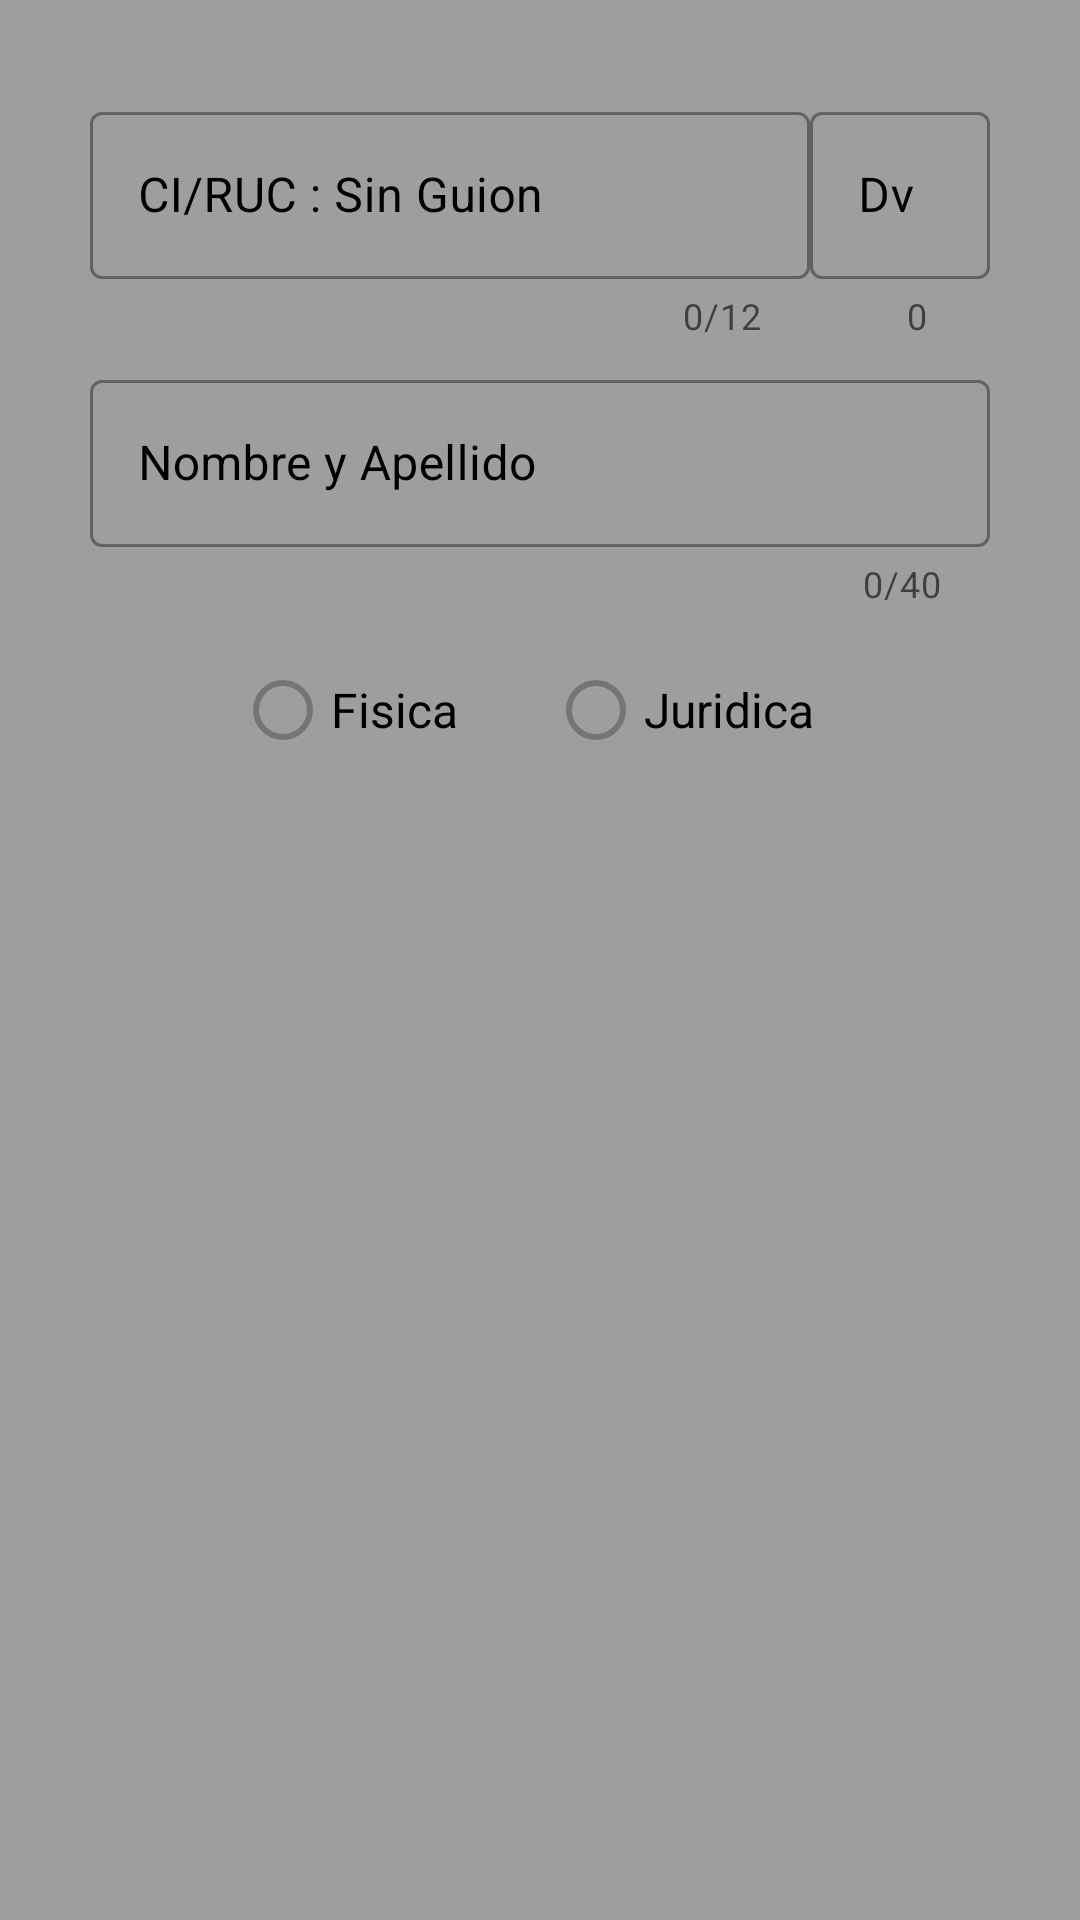

Produce the Android XML layout that renders to this screen, including the resource entries it uses.
<!-- AndroidManifest.xml: application theme AppTheme -->
<!-- res/layout/dialogfragment_addcliente.xml -->
<?xml version="1.0" encoding="utf-8"?>
<androidx.constraintlayout.widget.ConstraintLayout xmlns:android="http://schemas.android.com/apk/res/android"
    xmlns:app="http://schemas.android.com/apk/res-auto"
    xmlns:tools="http://schemas.android.com/tools"
    android:layout_width="match_parent"
    android:layout_height="match_parent"
    android:background="@color/colorFondo">

    <ScrollView
        android:layout_width="match_parent"
        android:layout_height="match_parent">
    <androidx.constraintlayout.widget.ConstraintLayout
        android:layout_width="match_parent"
        android:layout_height="match_parent">

        <LinearLayout
            android:id="@+id/linearLayout"
            android:layout_width="wrap_content"
            android:layout_height="wrap_content"
            android:layout_marginTop="32dp"
            android:layout_marginBottom="8dp"
            android:orientation="horizontal"
            app:layout_constraintBottom_toTopOf="@+id/txtInputNombreProveedor"
            app:layout_constraintEnd_toEndOf="parent"
            app:layout_constraintStart_toStartOf="parent"
            app:layout_constraintTop_toTopOf="parent">

            <com.google.android.material.textfield.TextInputLayout
                android:id="@+id/txtInputRucVeriProveedor"
                style="@style/Widget.MaterialComponents.TextInputLayout.OutlinedBox"
                android:layout_width="240dp"
                android:layout_height="wrap_content"
                android:hint="CI/RUC : Sin Guion"
                android:textColor="@color/colorEditText"
                android:textColorHighlight="@color/colorEditText"
                android:textColorHint="@color/colorEditText"
                android:textColorLink="@color/colorEditText"
                android:textCursorDrawable="@color/colorEditText"
                app:counterEnabled="true"
                app:counterMaxLength="12"
                app:errorEnabled="true"
                app:layout_constraintEnd_toEndOf="parent"
                app:layout_constraintStart_toStartOf="parent"
                app:startIconContentDescription="@string/content_cedula_end_icon"
                app:startIconDrawable="@drawable/ic_cedula"
                tools:layout_editor_absoluteY="188dp">

                <com.google.android.material.textfield.TextInputEditText
                    android:id="@+id/txtRucVeriClienten"
                    android:layout_width="match_parent"
                    android:layout_height="wrap_content"
                    android:imeOptions="actionNext"
                    android:inputType="number"
                    android:singleLine="true" />

            </com.google.android.material.textfield.TextInputLayout>

            <com.google.android.material.textfield.TextInputLayout
                android:id="@+id/txtInputRucDivProveedor"
                style="@style/Widget.MaterialComponents.TextInputLayout.OutlinedBox"
                android:layout_width="60dp"
                android:layout_height="wrap_content"
                android:hint="@string/txthint_DivCliente"
                android:textColor="@color/colorEditText"
                android:textColorHighlight="@color/colorEditText"
                android:textColorHint="@color/colorEditText"
                android:textColorLink="@color/colorEditText"
                android:textCursorDrawable="@color/colorEditText"
                app:counterEnabled="true"
                app:counterMaxLength="1"
                app:errorEnabled="true"
                app:layout_constraintEnd_toEndOf="parent"
                app:layout_constraintStart_toStartOf="parent"
                tools:layout_editor_absoluteY="188dp">

                <com.google.android.material.textfield.TextInputEditText
                    android:id="@+id/txtRucDivClienten"
                    android:layout_width="match_parent"
                    android:layout_height="wrap_content"
                    android:imeOptions="actionNext"
                    android:inputType="number"
                    android:singleLine="true" />

            </com.google.android.material.textfield.TextInputLayout>

        </LinearLayout>

    <com.google.android.material.textfield.TextInputLayout
        android:id="@+id/txtInputNombreProveedor"
        style="@style/Widget.MaterialComponents.TextInputLayout.OutlinedBox"
        android:layout_width="300dp"
        android:layout_height="wrap_content"
        android:layout_marginBottom="8dp"
        android:hint="@string/txthint_nombrecontribu"
        android:textColor="@color/colorEditText"
        android:textColorHighlight="@color/colorEditText"
        android:textColorHint="@color/colorEditText"
        android:textColorLink="@color/colorEditText"
        android:textCursorDrawable="@color/colorEditText"
        app:counterEnabled="true"
        app:counterMaxLength="40"
        app:errorEnabled="true"
        app:layout_constraintBottom_toTopOf="@+id/rbgTipoProveedor"
        app:layout_constraintEnd_toEndOf="@+id/linearLayout"
        app:layout_constraintHorizontal_bias="0.5"
        app:layout_constraintStart_toStartOf="@+id/linearLayout"
        app:layout_constraintTop_toBottomOf="@+id/linearLayout"
        app:startIconContentDescription="@string/content_cedula_end_icon"
        app:startIconDrawable="@drawable/ic_cedula">

        <com.google.android.material.textfield.TextInputEditText
            android:id="@+id/txtNombreClienten"
            android:layout_width="match_parent"
            android:layout_height="wrap_content"
            android:imeOptions="actionNext"
            android:singleLine="true" />

    </com.google.android.material.textfield.TextInputLayout>

        <RadioGroup
            android:id="@+id/rbgTipoProveedor"
            android:layout_width="300dp"
            android:layout_height="wrap_content"
            android:gravity="center_horizontal"
            android:imeOptions="actionNext"
            android:orientation="horizontal"
            android:padding="10dp"
            app:layout_constraintEnd_toEndOf="@+id/txtInputNombreProveedor"
            app:layout_constraintHorizontal_bias="0.5"
            app:layout_constraintStart_toStartOf="@+id/txtInputNombreProveedor"
            app:layout_constraintTop_toBottomOf="@+id/txtInputNombreProveedor">

            <RadioButton
                android:id="@+id/rbFisicaCn"
                android:layout_width="wrap_content"
                android:layout_height="wrap_content"
                android:imeOptions="actionNext"
                android:paddingEnd="30dp"
                android:singleLine="true"
                android:text="Fisica"
                android:textSize="16dp" />

            <RadioButton
                android:id="@+id/rbJuridicaCn"
                android:layout_width="wrap_content"
                android:layout_height="wrap_content"
                android:imeOptions="actionNext"
                android:paddingEnd="10dp"
                android:singleLine="true"
                android:text="Juridica"
                android:textSize="16dp" />
        </RadioGroup>

    </androidx.constraintlayout.widget.ConstraintLayout>
    </ScrollView>
</androidx.constraintlayout.widget.ConstraintLayout>
<!-- resources referenced by this layout -->
<resources>
  <color name="colorEditText">#000000</color>
  <color name="colorFondo">#9e9e9e</color>
  <string name="content_cedula_end_icon">CI</string>
  <string name="txthint_DivCliente">Dv</string>
  <string name="txthint_nombrecontribu">Nombre y Apellido</string>
  <style name="AppTheme" parent="Theme.MaterialComponents.DayNight.DarkActionBar">
           
          <item name="colorPrimary">@color/colorPrimary</item>
          <item name="colorPrimaryDark">@color/colorPrimaryDark</item>
          <item name="colorAccent">@color/colorAccent</item>
      </style>
  <color name="colorPrimary">#e0e0e0</color>
  <color name="colorPrimaryDark">#aeaeae</color>
  <color name="colorAccent">#ffffff</color>
</resources>
